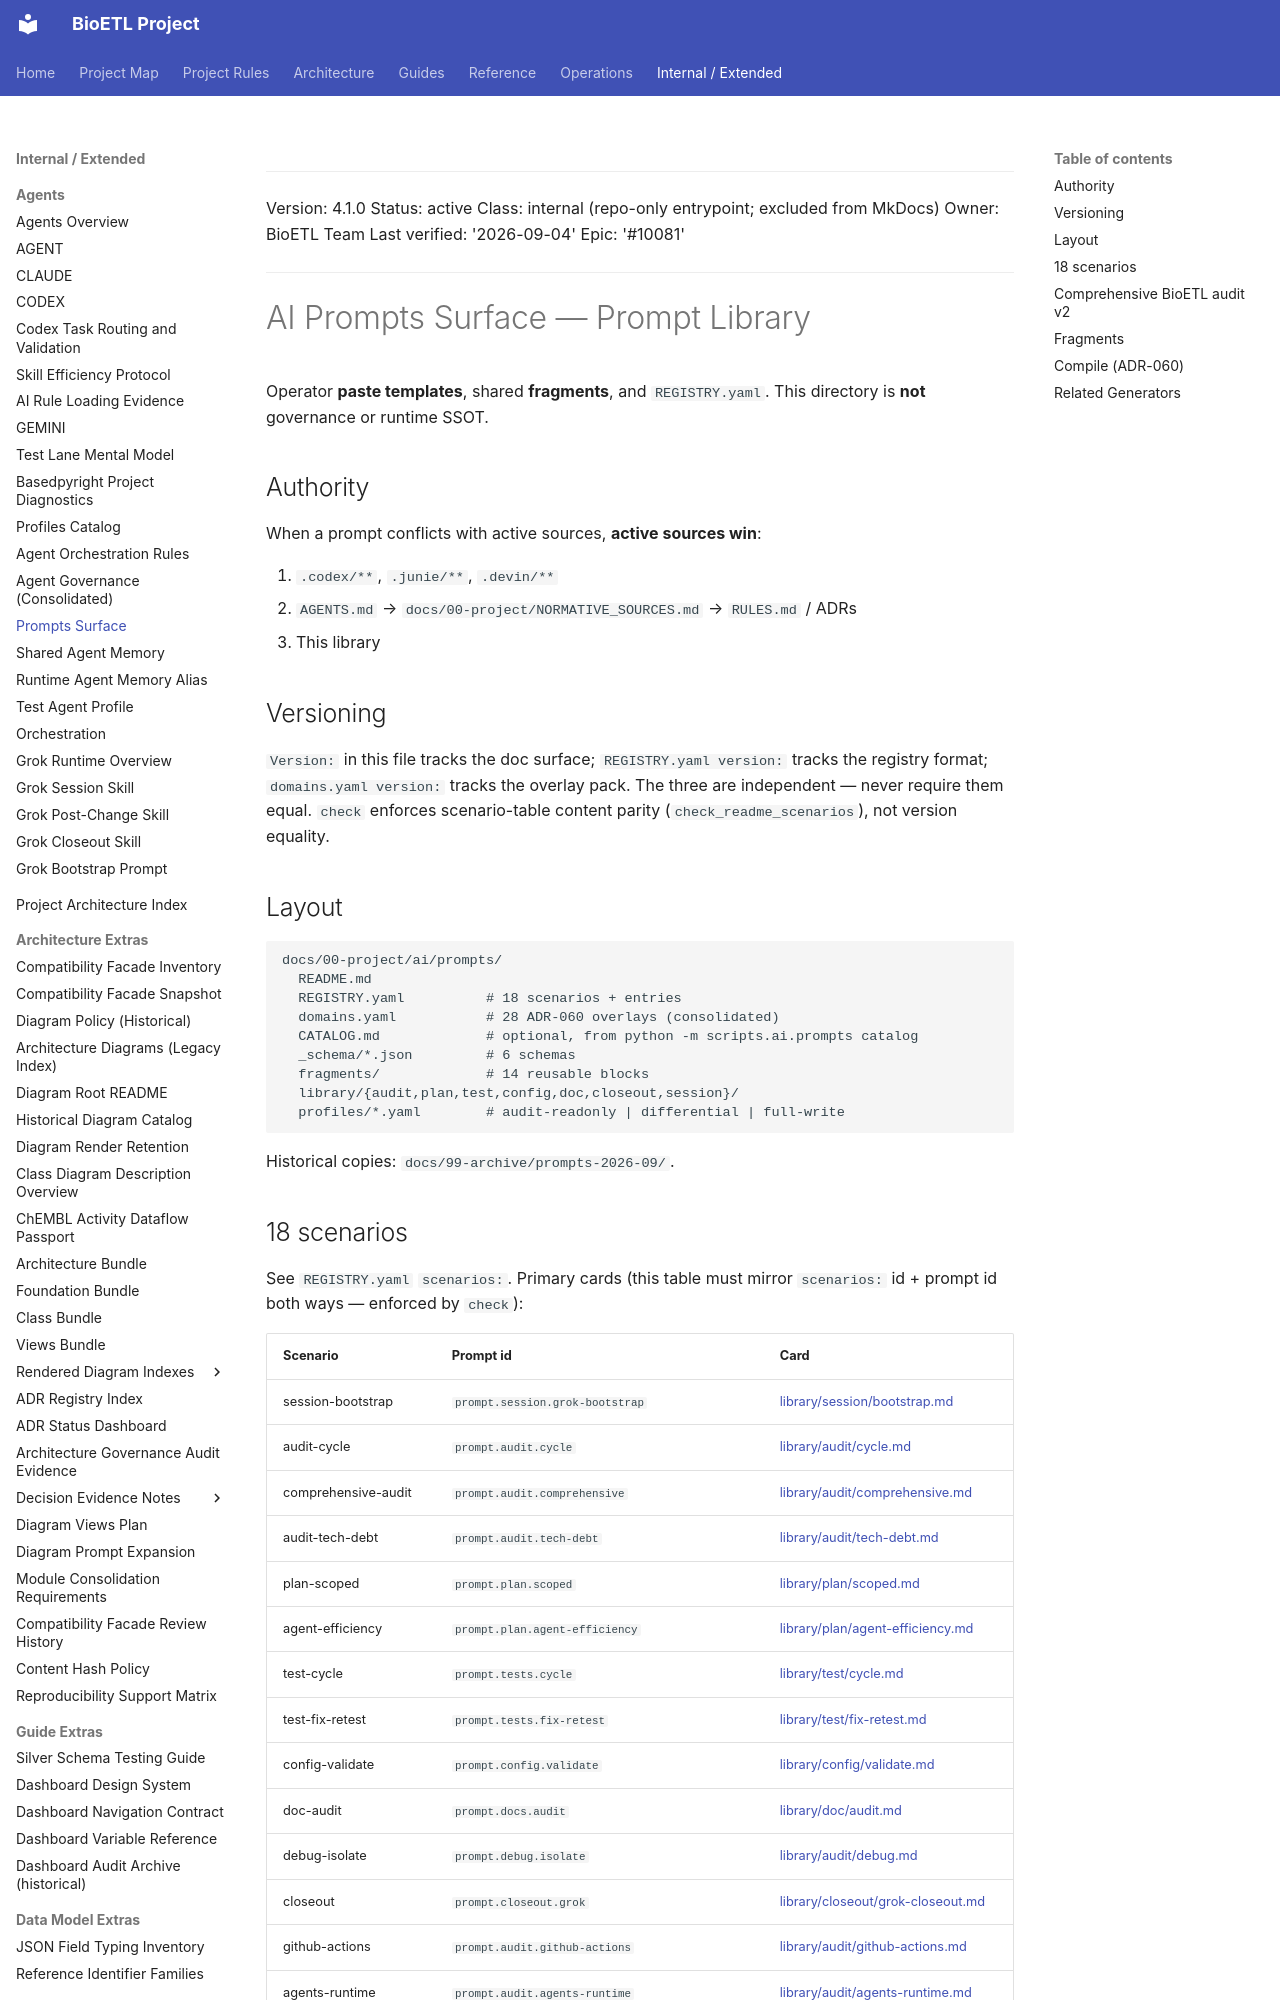

repository: SatoryKono/BioactivityDataAcquisition · page: 00-project/ai/prompts/index.html · generator: mkdocs

______________________________________________________________________

Version: 4.1.0
Status: active
Class: internal (repo-only entrypoint; excluded from MkDocs)
Owner: BioETL Team
Last verified: '2026-09-04'
Epic: '#10081'

______________________________________________________________________

# AI Prompts Surface — Prompt Library

Operator **paste templates**, shared **fragments**, and `REGISTRY.yaml`.
This directory is **not** governance or runtime SSOT.

## Authority

When a prompt conflicts with active sources, **active sources win**:

1. `.codex/**`, `.junie/**`, `.devin/**`
2. `AGENTS.md` → `docs/00-project/NORMATIVE_SOURCES.md` → `RULES.md` / ADRs
3. This library

## Versioning

`Version:` in this file tracks the doc surface; `REGISTRY.yaml version:`
tracks the registry format; `domains.yaml version:` tracks the overlay pack.
The three are independent — never require them equal. `check` enforces
scenario-table content parity (`check_readme_scenarios`), not version equality.

## Layout

```text
docs/00-project/ai/prompts/
  README.md
  REGISTRY.yaml          # 18 scenarios + entries
  domains.yaml           # 28 ADR-060 overlays (consolidated)
  CATALOG.md             # optional, from python -m scripts.ai.prompts catalog
  _schema/*.json         # 6 schemas
  fragments/             # 14 reusable blocks
  library/{audit,plan,test,config,doc,closeout,session}/
  profiles/*.yaml        # audit-readonly | differential | full-write
```

Historical copies: `docs/99-archive/prompts-2026-09/`.
